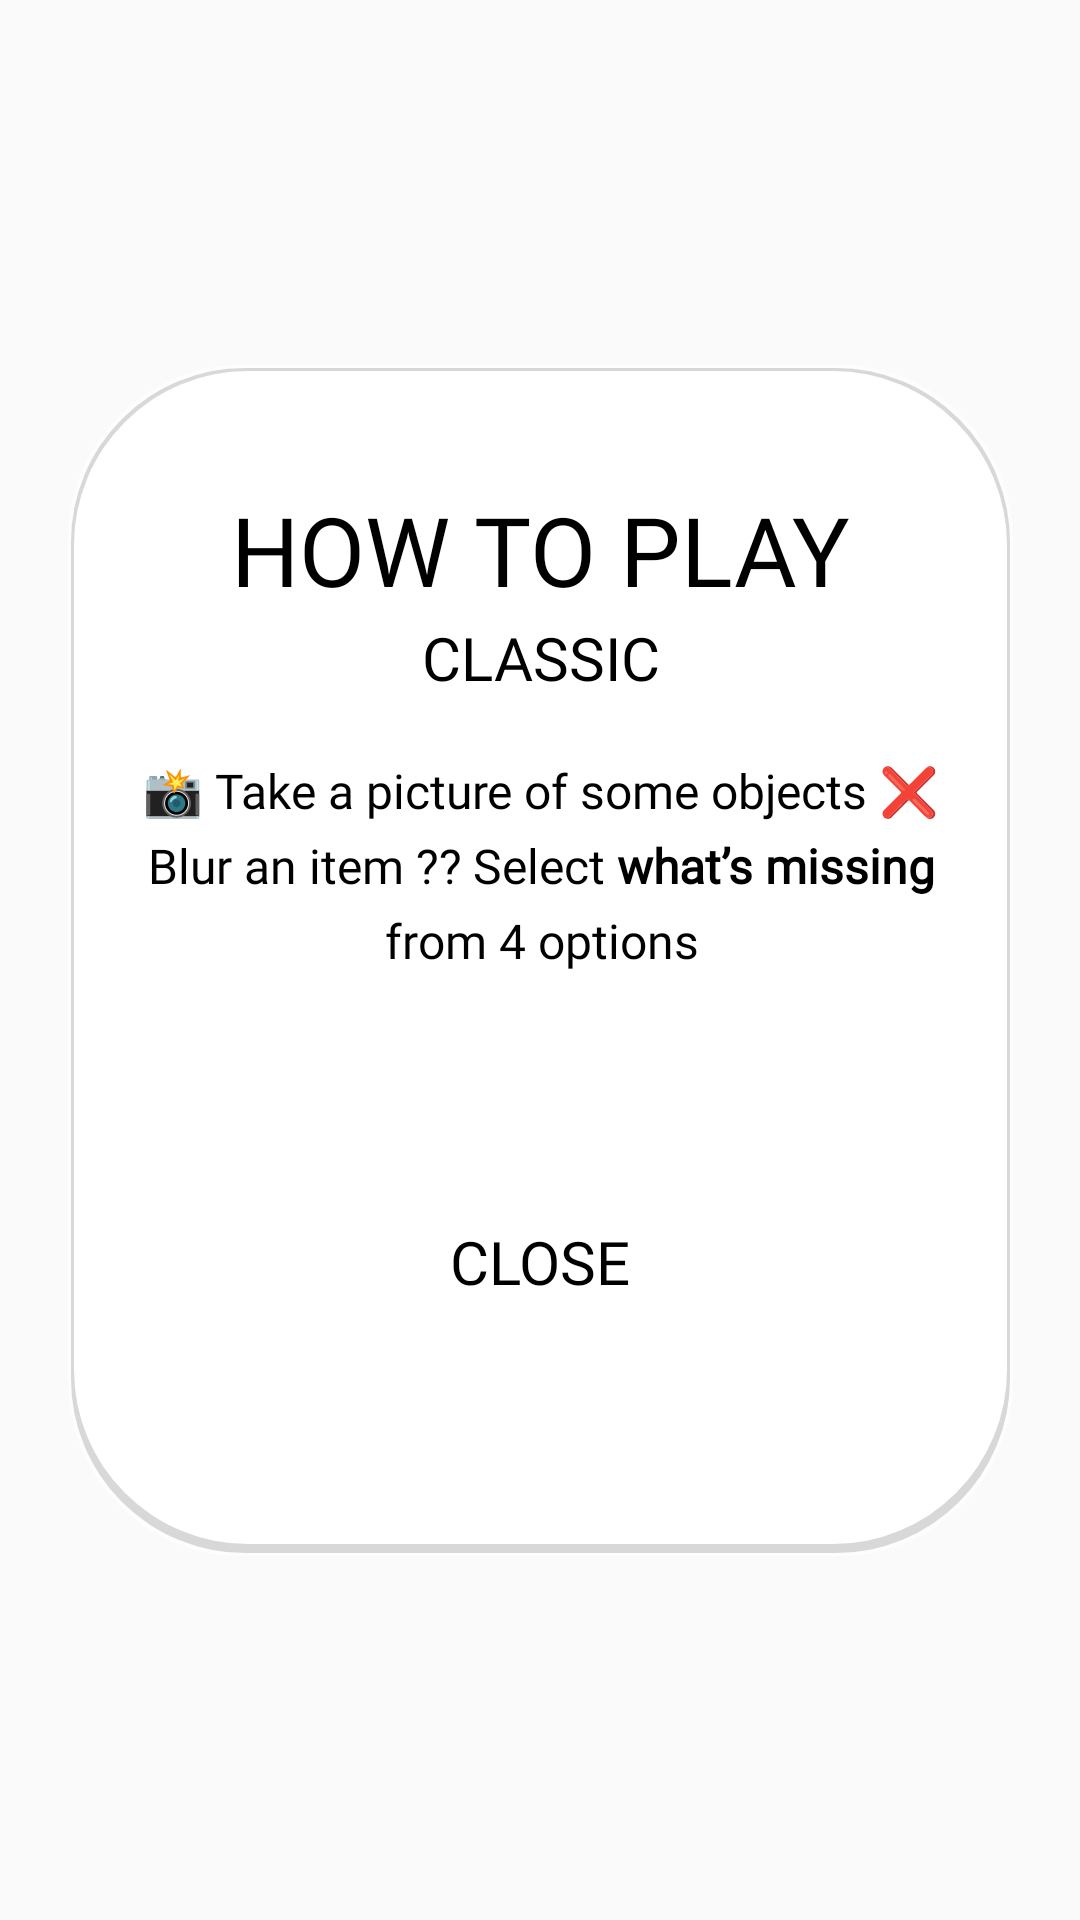

Here is an Android app screen rendered from its layout file. Give the layout XML and the strings, colors and styles it references.
<!-- AndroidManifest.xml: application theme Theme.WhatsMissing -->
<!-- res/layout/popup_howtoplay_classic.xml -->
<?xml version="1.0" encoding="utf-8"?>
<androidx.constraintlayout.widget.ConstraintLayout xmlns:android="http://schemas.android.com/apk/res/android"
    xmlns:app="http://schemas.android.com/apk/res-auto"
    xmlns:tools="http://schemas.android.com/tools"
    android:layout_width="match_parent"
    android:layout_height="match_parent"
    android:background="@android:color/transparent">

    <androidx.constraintlayout.widget.ConstraintLayout
        android:id="@+id/closeButton"
        android:layout_width="317dp"
        android:layout_height="399dp"
        android:layout_margin="20dp"
        android:background="@drawable/pop_up"
        android:orientation="vertical"
        app:layout_constraintBottom_toBottomOf="parent"
        app:layout_constraintEnd_toEndOf="parent"
        app:layout_constraintStart_toStartOf="parent"
        app:layout_constraintTop_toTopOf="parent">


        <Button
            android:id="@+id/continueButton"
            android:layout_width="113dp"
            android:layout_height="45dp"
            android:background="@drawable/button_bg"
            android:fontFamily="@font/roboto_condensed_bold"
            android:letterSpacing="0"
            android:text="@string/close"
            android:textColor="@color/colorPrimaryDark"
            android:textSize="20sp"
            app:layout_constraintBottom_toBottomOf="parent"
            app:layout_constraintEnd_toEndOf="parent"
            app:layout_constraintStart_toStartOf="parent"
            app:layout_constraintTop_toBottomOf="@+id/textView9" />

        <TextView
            android:id="@+id/explanationTitle"
            android:layout_width="wrap_content"
            android:layout_height="wrap_content"
            android:fontFamily="@font/comfortaa_bold"
            android:text="@string/howToPlay"
            android:textAllCaps="true"
            android:textColor="@color/colorPrimaryDark"
            android:textSize="32sp"
            app:layout_constraintBottom_toBottomOf="parent"
            app:layout_constraintEnd_toEndOf="parent"
            app:layout_constraintStart_toStartOf="parent"
            app:layout_constraintTop_toTopOf="parent"
            app:layout_constraintVertical_bias="0.109" />

        <TextView
            android:id="@+id/textView7"
            android:layout_width="wrap_content"
            android:layout_height="wrap_content"
            android:layout_marginTop="1dp"
            android:fontFamily="@font/comfortaa_bold"
            android:text="@string/classic"
            android:textAllCaps="true"
            android:textColor="@color/colorAccent"
            android:textSize="20sp"
            app:layout_constraintEnd_toEndOf="parent"
            app:layout_constraintStart_toStartOf="parent"
            app:layout_constraintTop_toBottomOf="@+id/explanationTitle" />

        <TextView
            android:id="@+id/textView9"
            android:layout_width="268dp"
            android:layout_height="wrap_content"
            android:layout_marginStart="25dp"
            android:layout_marginTop="20dp"
            android:layout_marginEnd="25dp"
            android:fontFamily="@font/comfortaa"
            android:lineSpacingExtra="6sp"
            android:text="@string/howToPlayClassicTut"
            android:textAlignment="center"
            android:textColor="@color/textColor"
            android:textSize="16sp"
            app:layout_constraintBottom_toBottomOf="parent"
            app:layout_constraintEnd_toEndOf="parent"
            app:layout_constraintHorizontal_bias="0.489"
            app:layout_constraintStart_toStartOf="parent"
            app:layout_constraintTop_toBottomOf="@+id/textView7"
            app:layout_constraintVertical_bias="0.0" />

    </androidx.constraintlayout.widget.ConstraintLayout>


</androidx.constraintlayout.widget.ConstraintLayout>
<!-- resources referenced by this layout -->
<resources>
  <color name="colorAccent">#000000</color>
  <color name="colorPrimaryDark">#000000</color>
  <color name="textColor">#000000</color>
  <!-- drawable pop_up (drawable) -->
  <?xml version="1.0" encoding="utf-8"?>
  <shape xmlns:android="http://schemas.android.com/apk/res/android"
      android:shape="rectangle">
      <stroke android:color="@android:color/transparent"/>
      <solid
          android:color="@color/white"
          android:padding="1dp"
          android:width="253dp"
          android:height="172dp"
  
          />
      <corners android:radius="58dp" />
  </shape>
  <string name="classic">Classic</string>
  <string name="close">Close</string>
  <string name="howToPlay">How To Play</string>
  <string name="howToPlayClassicTut">📸 Take a picture of some objects
  ❌ Blur an item
  ⁇ Select <b>what’s missing</b> from 4 options
  </string>
  <style name="Theme.WhatsMissing" parent="Theme.MaterialComponents.DayNight.DarkActionBar.Bridge">
          
          <item name="colorPrimary">@color/purple_500</item>
          <item name="colorPrimaryVariant">@color/purple_700</item>
          <item name="colorOnPrimary">@color/white</item>
          
          <item name="colorSecondary">@color/teal_200</item>
          <item name="colorSecondaryVariant">@color/teal_700</item>
          <item name="colorOnSecondary">@color/black</item>
  
          
          <item name="android:statusBarColor">?attr/colorPrimaryVariant</item>
          
      </style>
  <color name="white">#FFFFFFFF</color>
  <color name="purple_500">#FF6200EE</color>
  <color name="purple_700">#FF3700B3</color>
  <color name="teal_200">#FF03DAC5</color>
  <color name="teal_700">#FF018786</color>
  <color name="black">#FF000000</color>
</resources>
